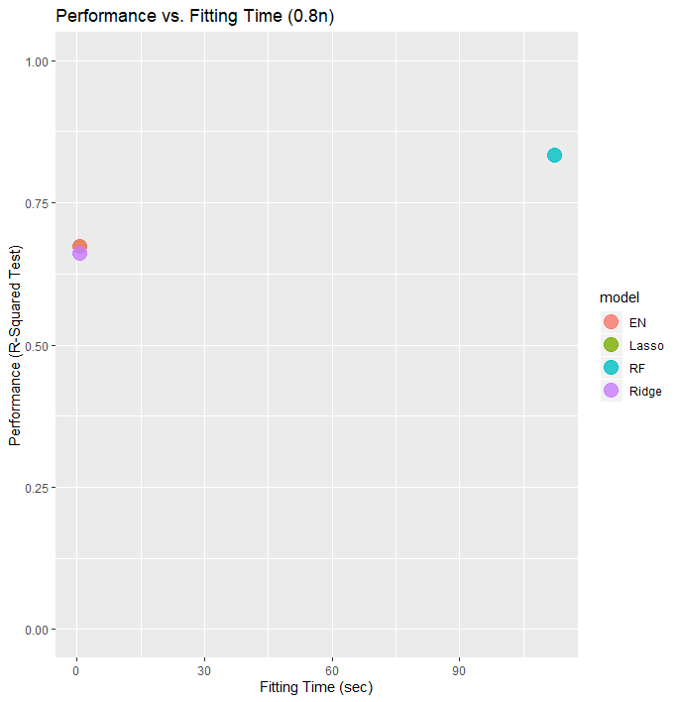

The table this chart was drawn from, first rows:
model, fitting_time, test_rsquared
Lasso, 0.66, 0.6731
EN, 0.67, 0.6732
Ridge, 0.7, 0.6616
RF, 112.2, 0.8333
